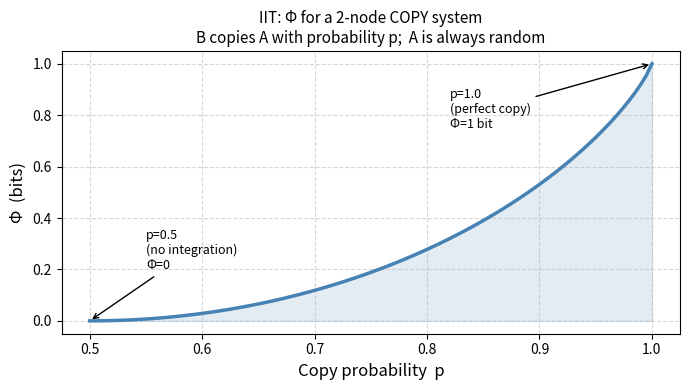

Generate this figure with matplotlib:
#!/usr/bin/env python3
"""
IIT Example: Phi for a 2-node COPY system.

System: Node A is random; Node B copies Node A with probability p.
  - p = 0.5 : B is random (no integration) -> Phi = 0
  - p = 1.0 : B perfectly copies A (maximum integration) -> Phi = 1 bit

This example is NOT shown in the lecture note.
"""

import numpy as np
import matplotlib.pyplot as plt


def compute_phi(p):
    """
    Compute Phi for the 2-node COPY system.

    States: (A, B) in {(0,0), (0,1), (1,0), (1,1)} = {0, 1, 2, 3}
    Transition: A_{t+1} is always random (0.5/0.5).
                B_{t+1} copies A_t with probability p.
    Prior: uniform over 4 states.
    """
    states = [(0, 0), (0, 1), (1, 0), (1, 1)]

    # Build TPM (4 x 4)
    tpm = np.zeros((4, 4))
    for i, (a, b) in enumerate(states):
        for j, (a1, b1) in enumerate(states):
            p_a1 = 0.5
            p_b1 = p if b1 == a else (1 - p)
            tpm[i, j] = p_a1 * p_b1

    # Joint distribution P(s_t, s_{t+1})
    prior = np.ones(4) / 4
    joint = prior[:, None] * tpm  # shape (4, 4)

    def mi(j):
        px, py = j.sum(axis=1), j.sum(axis=0)
        val = 0.0
        for x in range(len(px)):
            for y in range(len(py)):
                if j[x, y] > 0 and px[x] > 0 and py[y] > 0:
                    val += j[x, y] * np.log2(j[x, y] / (px[x] * py[y]))
        return val

    mi_whole = mi(joint)

    # Partition: marginal for A alone and B alone
    jA = np.zeros((2, 2))
    jB = np.zeros((2, 2))
    for i, (a, b) in enumerate(states):
        for j2, (a1, b1) in enumerate(states):
            jA[a, a1] += joint[i, j2]
            jB[b, b1] += joint[i, j2]

    phi = max(0.0, mi_whole - mi(jA) - mi(jB))
    return phi


p_values = np.linspace(0.5, 1.0, 100)
phi_values = [compute_phi(p) for p in p_values]

plt.figure(figsize=(7, 4))
plt.plot(p_values, phi_values, color="steelblue", linewidth=2.5)
plt.fill_between(p_values, phi_values, alpha=0.15, color="steelblue")
plt.xlabel("Copy probability  p", fontsize=12)
plt.ylabel("Φ  (bits)", fontsize=12)
plt.title("IIT: Φ for a 2-node COPY system\n"
          "B copies A with probability p;  A is always random", fontsize=11)
plt.annotate("p=0.5\n(no integration)\nΦ=0",
             xy=(0.5, 0), xytext=(0.55, 0.2),
             arrowprops=dict(arrowstyle="->"), fontsize=9)
plt.annotate("p=1.0\n(perfect copy)\nΦ=1 bit",
             xy=(1.0, 1.0), xytext=(0.82, 0.75),
             arrowprops=dict(arrowstyle="->"), fontsize=9)
plt.grid(True, linestyle="--", alpha=0.5)
plt.tight_layout()
plt.savefig("iit_copy_phi.png", dpi=150, bbox_inches="tight")
plt.show()
print("Plot saved to iit_copy_phi.png")
